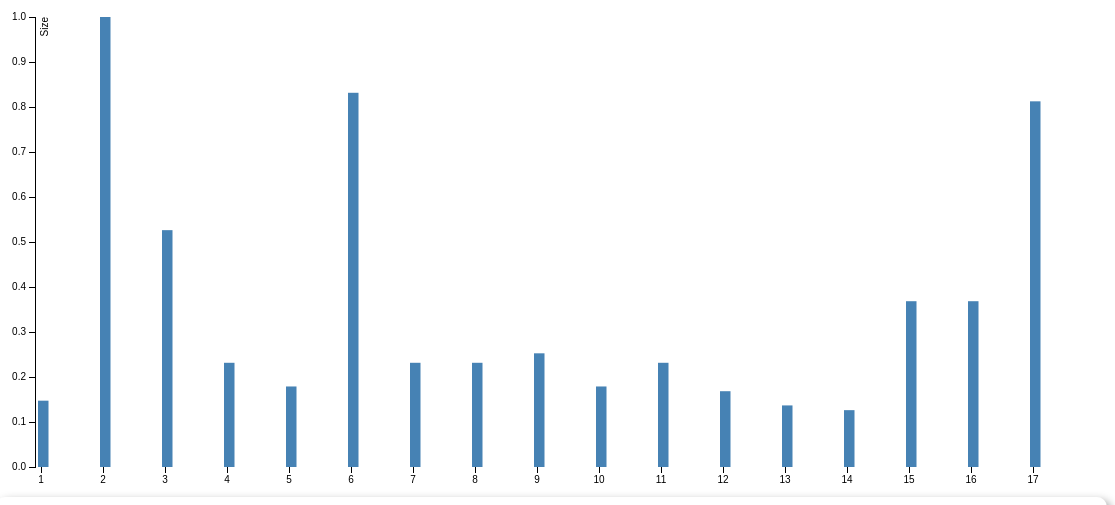
D3 v3 page, settled after 480 driven frames (8 s of simulated time); the page loaded 1 data file(s).


	window.onload = function () {
var margin = {top: 20, right: 20, bottom: 30, left: 40},
    width = 1120 - margin.left - margin.right,
    height = 500 - margin.top - margin.bottom;

var x = d3.scale.ordinal()
    .rangeRoundBands([0, width]);

var y = d3.scale.linear()
    .range([height, 0]);

var xAxis = d3.svg.axis()
    .scale(x)
    .orient("bottom");

var yAxis = d3.svg.axis()
    .scale(y)
    .orient("left")
    .ticks(10, "");

var count=0;

var svg = d3.select("body").append("svg")
    .attr("width", width + margin.left + margin.right)
    .attr("height", height + margin.top + margin.bottom)
  .append("g")
    .attr("transform", "translate(" + margin.left + "," + margin.top + ")");
  var tooltip = d3.select("body").append("div")
    .attr("class", "tooltip");
		
		    
d3.select('.tooltip').style('padding',' 10px')
.style('background',' white')
.style('border-radius',' 10px')
.style('box-shadow',' 4px 4px 10px rgba(0, 0, 0, 0.4)');
d3.csv("tikamsoffice.csv",  function(data) {

console.log("in");
  x.domain(data.map(function(d) { d = ++count; return d;}));
  y.domain([0, d3.max(data, function(d) { return d.size; })]);
console.log(d3.max(d3.values(data)));
  svg.append("g")
      .attr("class", "x axis")
      .attr("transform", "translate(-28," + height + ")")
      .call(xAxis);

  svg.append("g")
      .attr("class", "y axis")
      .call(yAxis)
    .append("text")
      .attr("transform", "rotate(-90)")
      .attr("y", 6)
      .attr("dy", ".71em")
      .style("text-anchor", "end")
      .text("Size");
count=0;
  svg.selectAll(".bar")
      .data(data)
    .enter().append("rect")
      .attr("class", "bar")
      .attr("x", function(d) { d=++count;return x(d); })
      .attr("width", 10.5)
      .attr("y", function(d) { return y(d.size); })
      .attr("height", function(d) { return height - y(d.size); })
      .on("mouseover", function(d) {
          tooltip.transition()
               .duration(200)
               .style("opacity", .9)
               . style('position','absolute');
          tooltip.html("(Filename: " + d.Files+"<br> Size: "+d.size+")")
               .style("left", (d3.event.pageX + 5) + "px")
               .style("top", (d3.event.pageY - 55) + "px");
      })
      .on("mouseout", function(d) {
          tooltip.transition()
               .duration(500)
               .style("opacity", 0)});
});
	}
function type(d) {
  d.size = +d.size;
  return d;
}
		

### data: tikamsoffice.csv
Files, size
file1, 0.1474
file2, 1.0
file3, 0.5263
file4, 0.2316
file5, 0.1789
file6, 0.8316
file7, 0.2316
file8, 0.2316
file9, 0.2526
file10, 0.1789
file11, 0.2316
file12, 0.1684
file13, 0.1368
file14, 0.1263
file15, 0.3684
file16, 0.3684
file17, 0.8126